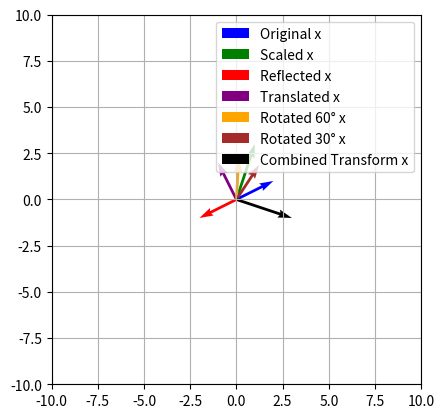

This chart was generated by the following Python code:
# -*- coding: utf-8 -*-
"""ДЗ1_БабенкоАнтонІванович.ipynb

Automatically generated by Colab.

Original file is located at
    https://colab.research.google.com/drive/125wxSFMwx55kZOodwRfwtoNKf_ZNMIsi
"""

import numpy as np

# Вектори
a = np.array([1,2,3,4,5])
b = np.array([1/2,1,2,3,4])

# сума
sum_ab = a + b
print("1. Сума а та b: ", sum_ab)

# Різниця
difr_ab = a - b
print("2. Різниця :", difr_ab)

# b - транспонований вектор , що має розмір 5x1. Тому ця операція некоректна, оскільки розміри не сумісні.

# Матричний добуток a та b^T
outer_ab = np.outer(a, b)
print("3. Матричний добуток a та b^T:\n", outer_ab)

# Скалярний добуток a та b
dot_ab = np.dot(a, b)
print("Скалярний добуток a та b:", dot_ab)

# Добуток Адамара
# Чому в такому варіанті не відбуваеться вичислення???
# a = np.matrix([1,2,3,4,5])
# b = np.matrix([1/2,1,2,3,4])
hadamard_ab = a * b
print("Добуток Адамара a та b:", hadamard_ab)

# Поелементне ділення з транспонованим вектором 𝑏 некоректне, оскільки розміри не сумісні для цієї операції.

# Ділення
division_ab = a / b
print("Ділення a та b:", division_ab)

import matplotlib.pyplot as plt

# Початковий вектор
x = np.array([2, 1])

# 1. Зменшення вектора x в 2 рази по осі OX та збільшення в 3 рази по осі OY
A1 = np.array([
    [0.5, 0],
    [0, 3]
])
x1 = A1.dot(x)

# 2. Відображення вектора x відносно початку координат
A2 = np.array([
    [-1, 0],
    [0, -1]
])
x2 = A2.dot(x)

# 3. Перенесення вектора на -3 по осі OX та на 1 по осі OY
translation = np.array([-3, 1])
x3 = x + translation

# 4. Зміщення вектора x на 60° по осі OY
theta = np.radians(60)
A4 = np.array([
    [np.cos(theta), -np.sin(theta)],
    [np.sin(theta), np.cos(theta)]
])
x4 = A4.dot(x)

# 5. Повернення вектора x на 30°
theta = np.radians(30)
A5 = np.array([
    [np.cos(theta), -np.sin(theta)],
    [np.sin(theta), np.cos(theta)]
])
x5 = A5.dot(x)

# 6. Об'єднання перетворень з кроків 1, 2, 4, 5 в одну матрицю
A_combined = A5.dot(A4).dot(A2).dot(A1)
x_combined = A_combined.dot(x)

# Створення графіку
fig, ax = plt.subplots()
ax.set_xlim(-10, 10)
ax.set_ylim(-10, 10)
ax.set_aspect('equal', 'box')

# Відображення векторів
ax.quiver(0, 0, x[0], x[1], angles='xy', scale_units='xy', scale=1, color='blue', label='Original x')
ax.quiver(0, 0, x1[0], x1[1], angles='xy', scale_units='xy', scale=1, color='green', label='Scaled x')
ax.quiver(0, 0, x2[0], x2[1], angles='xy', scale_units='xy', scale=1, color='red', label='Reflected x')
ax.quiver(0, 0, x3[0], x3[1], angles='xy', scale_units='xy', scale=1, color='purple', label='Translated x')
ax.quiver(0, 0, x4[0], x4[1], angles='xy', scale_units='xy', scale=1, color='orange', label='Rotated 60° x')
ax.quiver(0, 0, x5[0], x5[1], angles='xy', scale_units='xy', scale=1, color='brown', label='Rotated 30° x')
ax.quiver(0, 0, x_combined[0], x_combined[1], angles='xy', scale_units='xy', scale=1, color='black', label='Combined Transform x')

# Додавання сітки
ax.grid(True)

# Додавання легенди
ax.legend()

# Показ графіку
plt.show()

